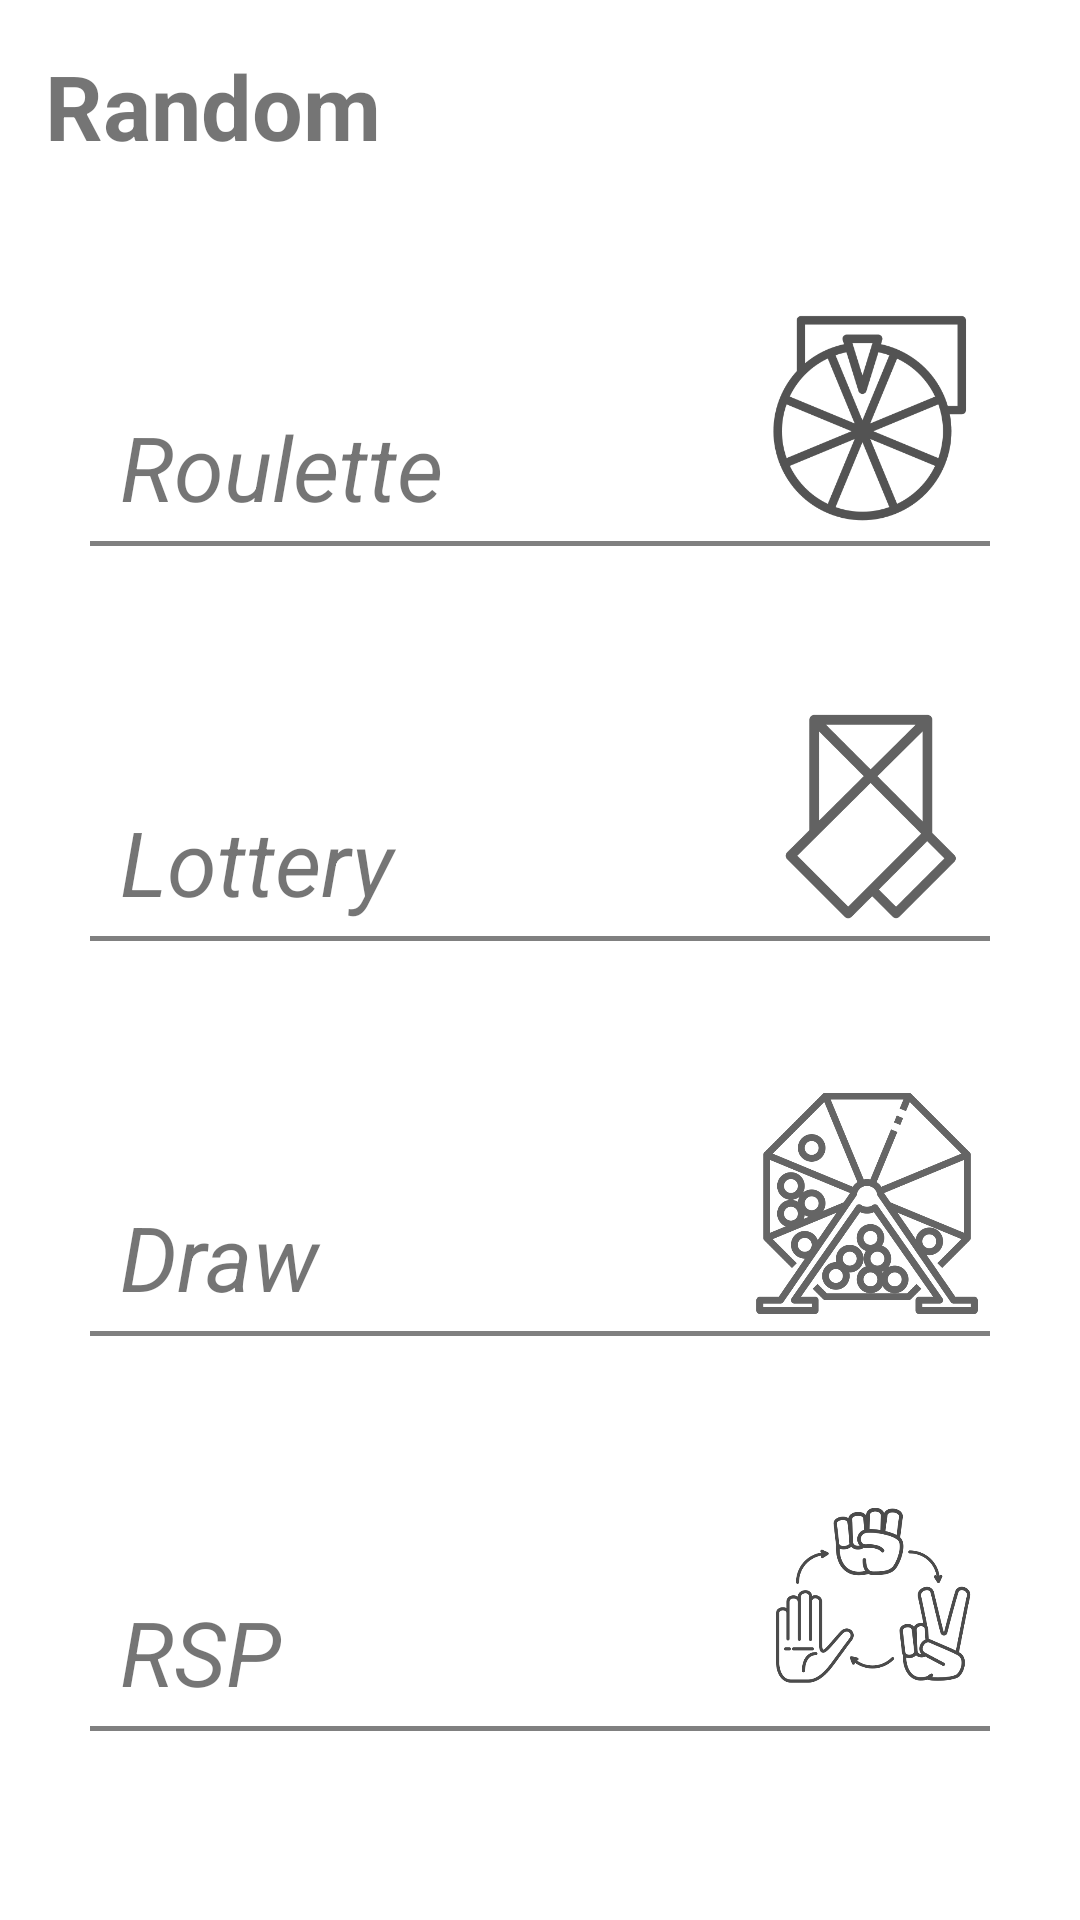

Produce the Android XML layout that renders to this screen, including the resource entries it uses.
<!-- AndroidManifest.xml: application theme Theme.MyApplication -->
<!-- res/layout/tab3.xml -->
<?xml version="1.0" encoding="utf-8"?>
<LinearLayout xmlns:android="http://schemas.android.com/apk/res/android"
    android:layout_width="match_parent"
    android:layout_height="match_parent"
    android:orientation="vertical">

    <TextView
        android:layout_width="wrap_content"
        android:layout_height="wrap_content"
        android:paddingLeft="15dp"
        android:paddingTop="15dp"
        android:paddingBottom="15dp"
        android:text="Random"
        android:textSize="30dp"
        android:textStyle="bold" />

    <LinearLayout
        android:layout_width="match_parent"
        android:layout_height="wrap_content"
        android:gravity="top"
        android:orientation="vertical">

        <LinearLayout
            android:layout_width="match_parent"
            android:layout_height="wrap_content"
            android:layout_marginEnd="30dp"
            android:layout_marginStart="30dp"
            android:gravity="top"
            android:orientation="vertical">


            <RelativeLayout
                android:id="@+id/tab3RL1"
                android:layout_width="match_parent"
                android:layout_height="wrap_content"
                android:layout_marginTop="30dp"
                android:orientation="horizontal">

                <TextView
                    android:layout_width="150dp"
                    android:layout_height="wrap_content"
                    android:layout_marginStart="10dp"
                    android:layout_marginTop="35dp"
                    android:text="Roulette"
                    android:textStyle="italic"
                    android:textSize="30sp" />

                <ImageView
                    android:layout_width="80dp"
                    android:layout_height="80dp"
                    android:layout_alignParentRight="true"
                    android:src="@drawable/icon_roulette" />
            </RelativeLayout>

            <View
                android:layout_width="match_parent"
                android:layout_height="5px"
                android:background="#808080">

            </View>


            <RelativeLayout
                android:id="@+id/tab3RL2"
                android:layout_width="match_parent"
                android:layout_height="wrap_content"
                android:layout_marginTop="50dp"
                android:orientation="horizontal">

                <TextView
                    android:layout_width="150dp"
                    android:layout_height="wrap_content"
                    android:layout_marginStart="10dp"
                    android:layout_marginTop="35dp"
                    android:text="Lottery"
                    android:textStyle="italic"
                    android:textSize="30sp" />

                <ImageView
                    android:layout_width="80dp"
                    android:layout_height="80dp"
                    android:layout_alignParentRight="true"
                    android:src="@drawable/icon_lottery" />
            </RelativeLayout>

            <View
                android:layout_width="match_parent"
                android:layout_height="5px"
                android:background="#808080">

            </View>


            <RelativeLayout
                android:id="@+id/tab3RL3"
                android:layout_width="match_parent"
                android:layout_height="wrap_content"
                android:layout_marginTop="50dp"
                android:orientation="horizontal">

                <TextView
                    android:layout_width="150dp"
                    android:layout_height="wrap_content"
                    android:layout_marginTop="35dp"
                    android:layout_marginStart="10dp"
                    android:text="Draw"
                    android:textStyle="italic"
                    android:textSize="30sp" />

                <ImageView
                    android:layout_width="80dp"
                    android:layout_height="80dp"
                    android:layout_alignParentRight="true"
                    android:src="@drawable/icon_draw" />
            </RelativeLayout>

            <View
                android:layout_width="match_parent"
                android:layout_height="5px"
                android:background="#808080">

            </View>

            <RelativeLayout
                android:id="@+id/tab3RL4"
                android:layout_width="match_parent"
                android:layout_height="wrap_content"
                android:layout_marginTop="50dp"
                android:orientation="horizontal">

                <TextView
                    android:layout_width="150dp"
                    android:layout_height="wrap_content"
                    android:layout_marginTop="35dp"
                    android:layout_marginStart="10dp"
                    android:text="RSP"
                    android:textStyle="italic"
                    android:textSize="30sp" />

                <ImageView
                    android:id="@+id/ivRSP"
                    android:layout_width="80dp"
                    android:layout_height="80dp"
                    android:layout_alignParentRight="true"
                    android:src="@drawable/init_rsp" />
            </RelativeLayout>

            <View
                android:layout_width="match_parent"
                android:layout_height="5px"
                android:background="#808080">

            </View>

        </LinearLayout>

    </LinearLayout>


</LinearLayout>
<!-- resources referenced by this layout -->
<resources>
  <!-- drawable icon_draw: png bitmap (drawable, 66240 bytes) -->
  <!-- drawable icon_lottery: png bitmap (drawable, 15077 bytes) -->
  <!-- drawable icon_roulette: png bitmap (drawable, 32165 bytes) -->
  <!-- drawable init_rsp: png bitmap (drawable, 49668 bytes) -->
  <style name="Theme.MyApplication" parent="Theme.MaterialComponents.DayNight.DarkActionBar">
          
          <item name="colorPrimary">@color/title</item>
          <item name="colorPrimaryVariant">@color/white</item>
          <item name="colorOnPrimary">@color/white</item>
          
          <item name="colorSecondary">@color/teal_200</item>
          <item name="colorSecondaryVariant">@color/teal_700</item>
          <item name="colorOnSecondary">@color/black</item>
          
          <item name="android:statusBarColor" tools:targetApi="l">?attr/colorPrimaryVariant</item>
          <item name="android:windowLightStatusBar" tools:targetApi="m">true</item>
          
      </style>
  <color name="title">#FF757575</color>
  <color name="white">#FFFFFFFF</color>
  <color name="teal_200">#FF03DAC5</color>
  <color name="teal_700">#FF018786</color>
  <color name="black">#FF000000</color>
</resources>
